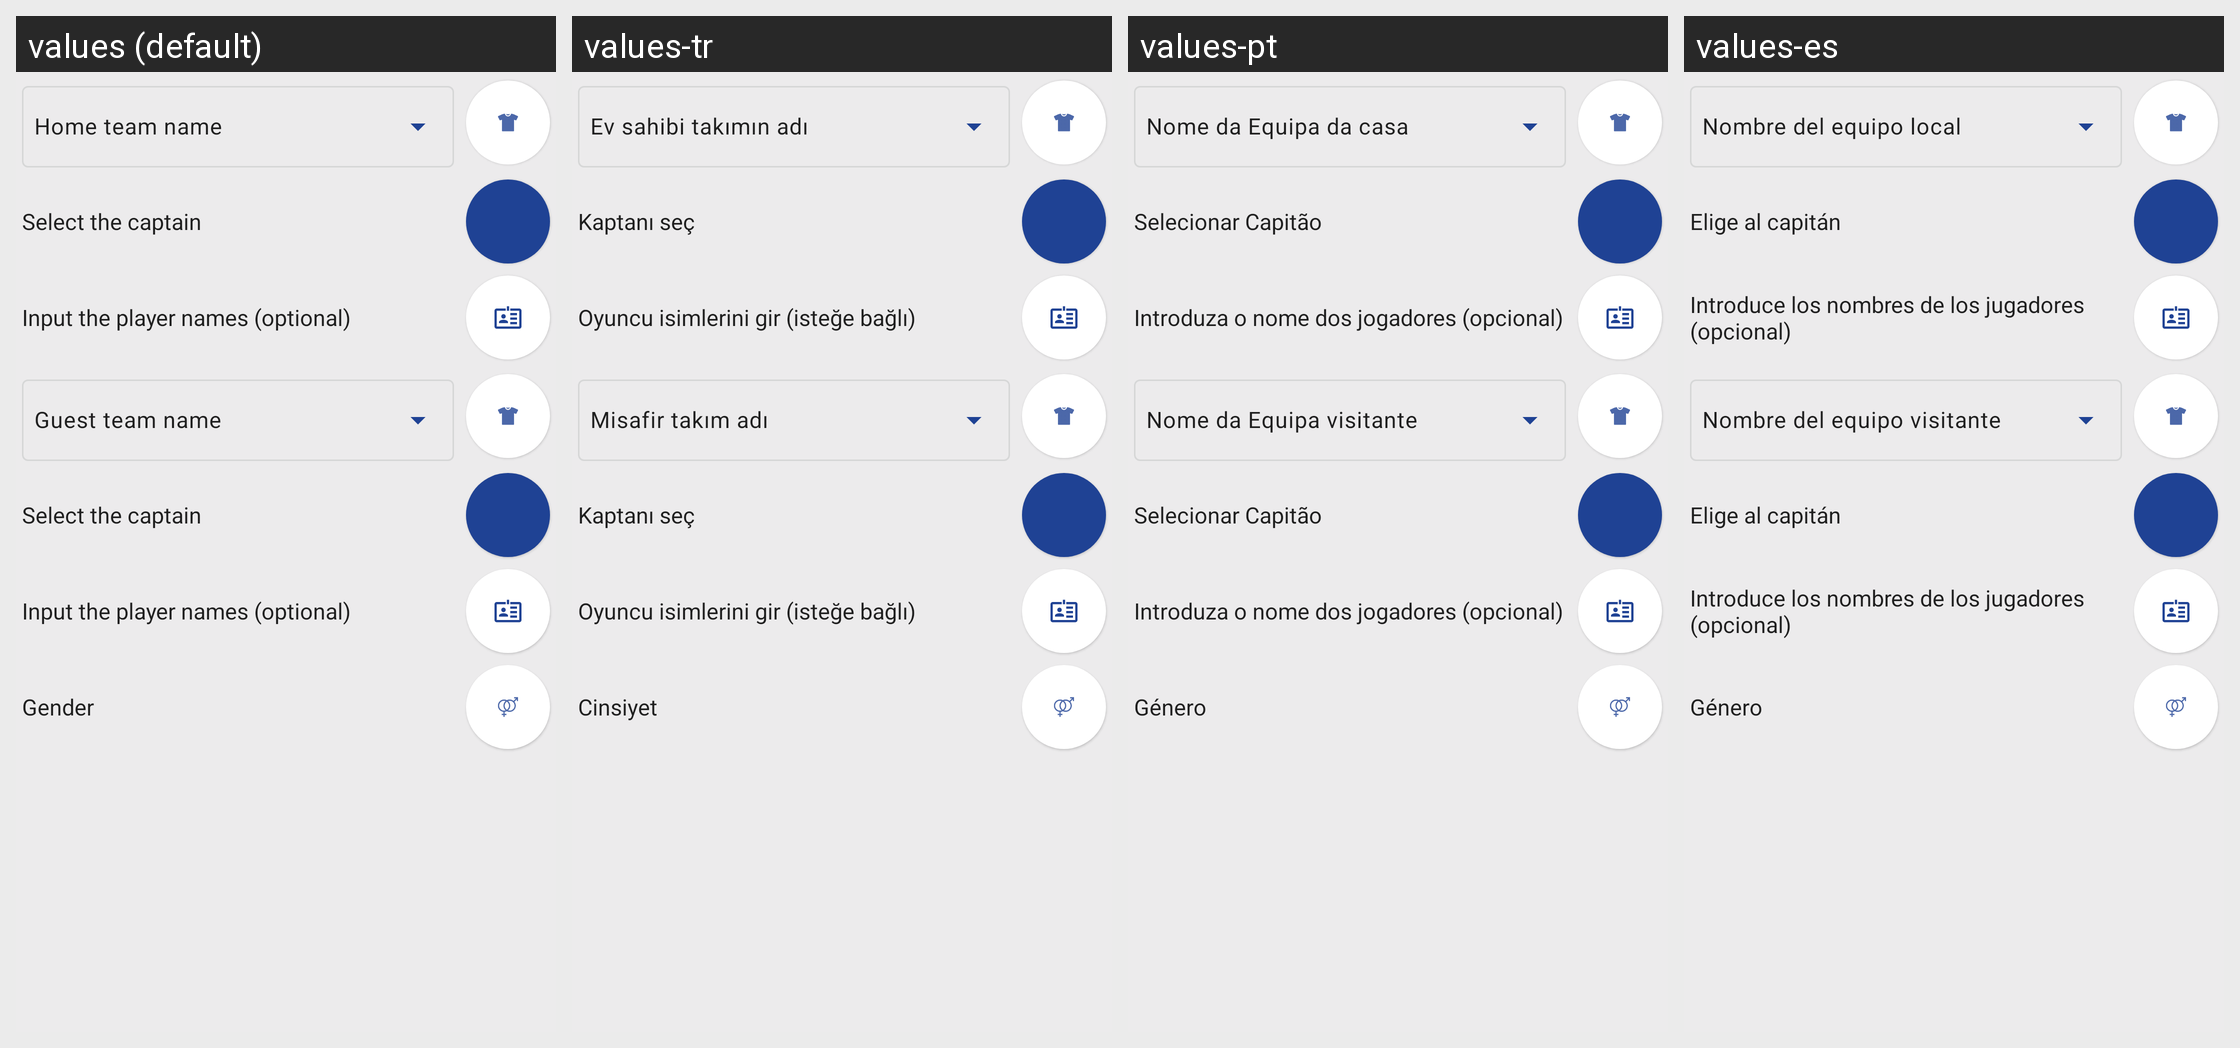

The same Android screen rendered under several of its app's locales, left to right. List the strings drawn on it with the default value and each locale's translation.
Android screen res/layout/fragment_quick_game_setup.xml rendered under 4 locales, left to right: values (default), values-tr, values-pt, values-es. Device: Nexus 5 (rendered at 1080×1920; each locale shown at half size, 540×960, under a caption strip naming it); theme AppTheme.
Other locales in the repository, not shown: values-ar, values-bg, values-ca, values-de, values-el, values-et, values-fr, values-hu, values-it, values-nl, values-pl, values-pt-rBR, values-ru.
Strings drawn on this screen, with the default value and each locale's value (text and hints the layout hard-codes, and strings that could not be matched under every locale, appear in the picture but are not listed):

home_team_hint
  values: Home team name
  values-tr: Ev sahibi takımın adı
  values-pt: Nome da Equipa da casa
  values-es: Nombre del equipo local

select_captain
  values: Select the captain
  values-tr: Kaptanı seç
  values-pt: Selecionar Capitão
  values-es: Elige al capitán

input_player_names
  values: Input the player names (optional)
  values-tr: Oyuncu isimlerini gir (isteğe bağlı)
  values-pt: Introduza o nome dos jogadores (opcional)
  values-es: Introduce los nombres de los jugadores (opcional)

guest_team_hint
  values: Guest team name
  values-tr: Misafir takım adı
  values-pt: Nome da Equipa visitante
  values-es: Nombre del equipo visitante

gender_description
  values: Gender
  values-tr: Cinsiyet
  values-pt: Género
  values-es: Género
